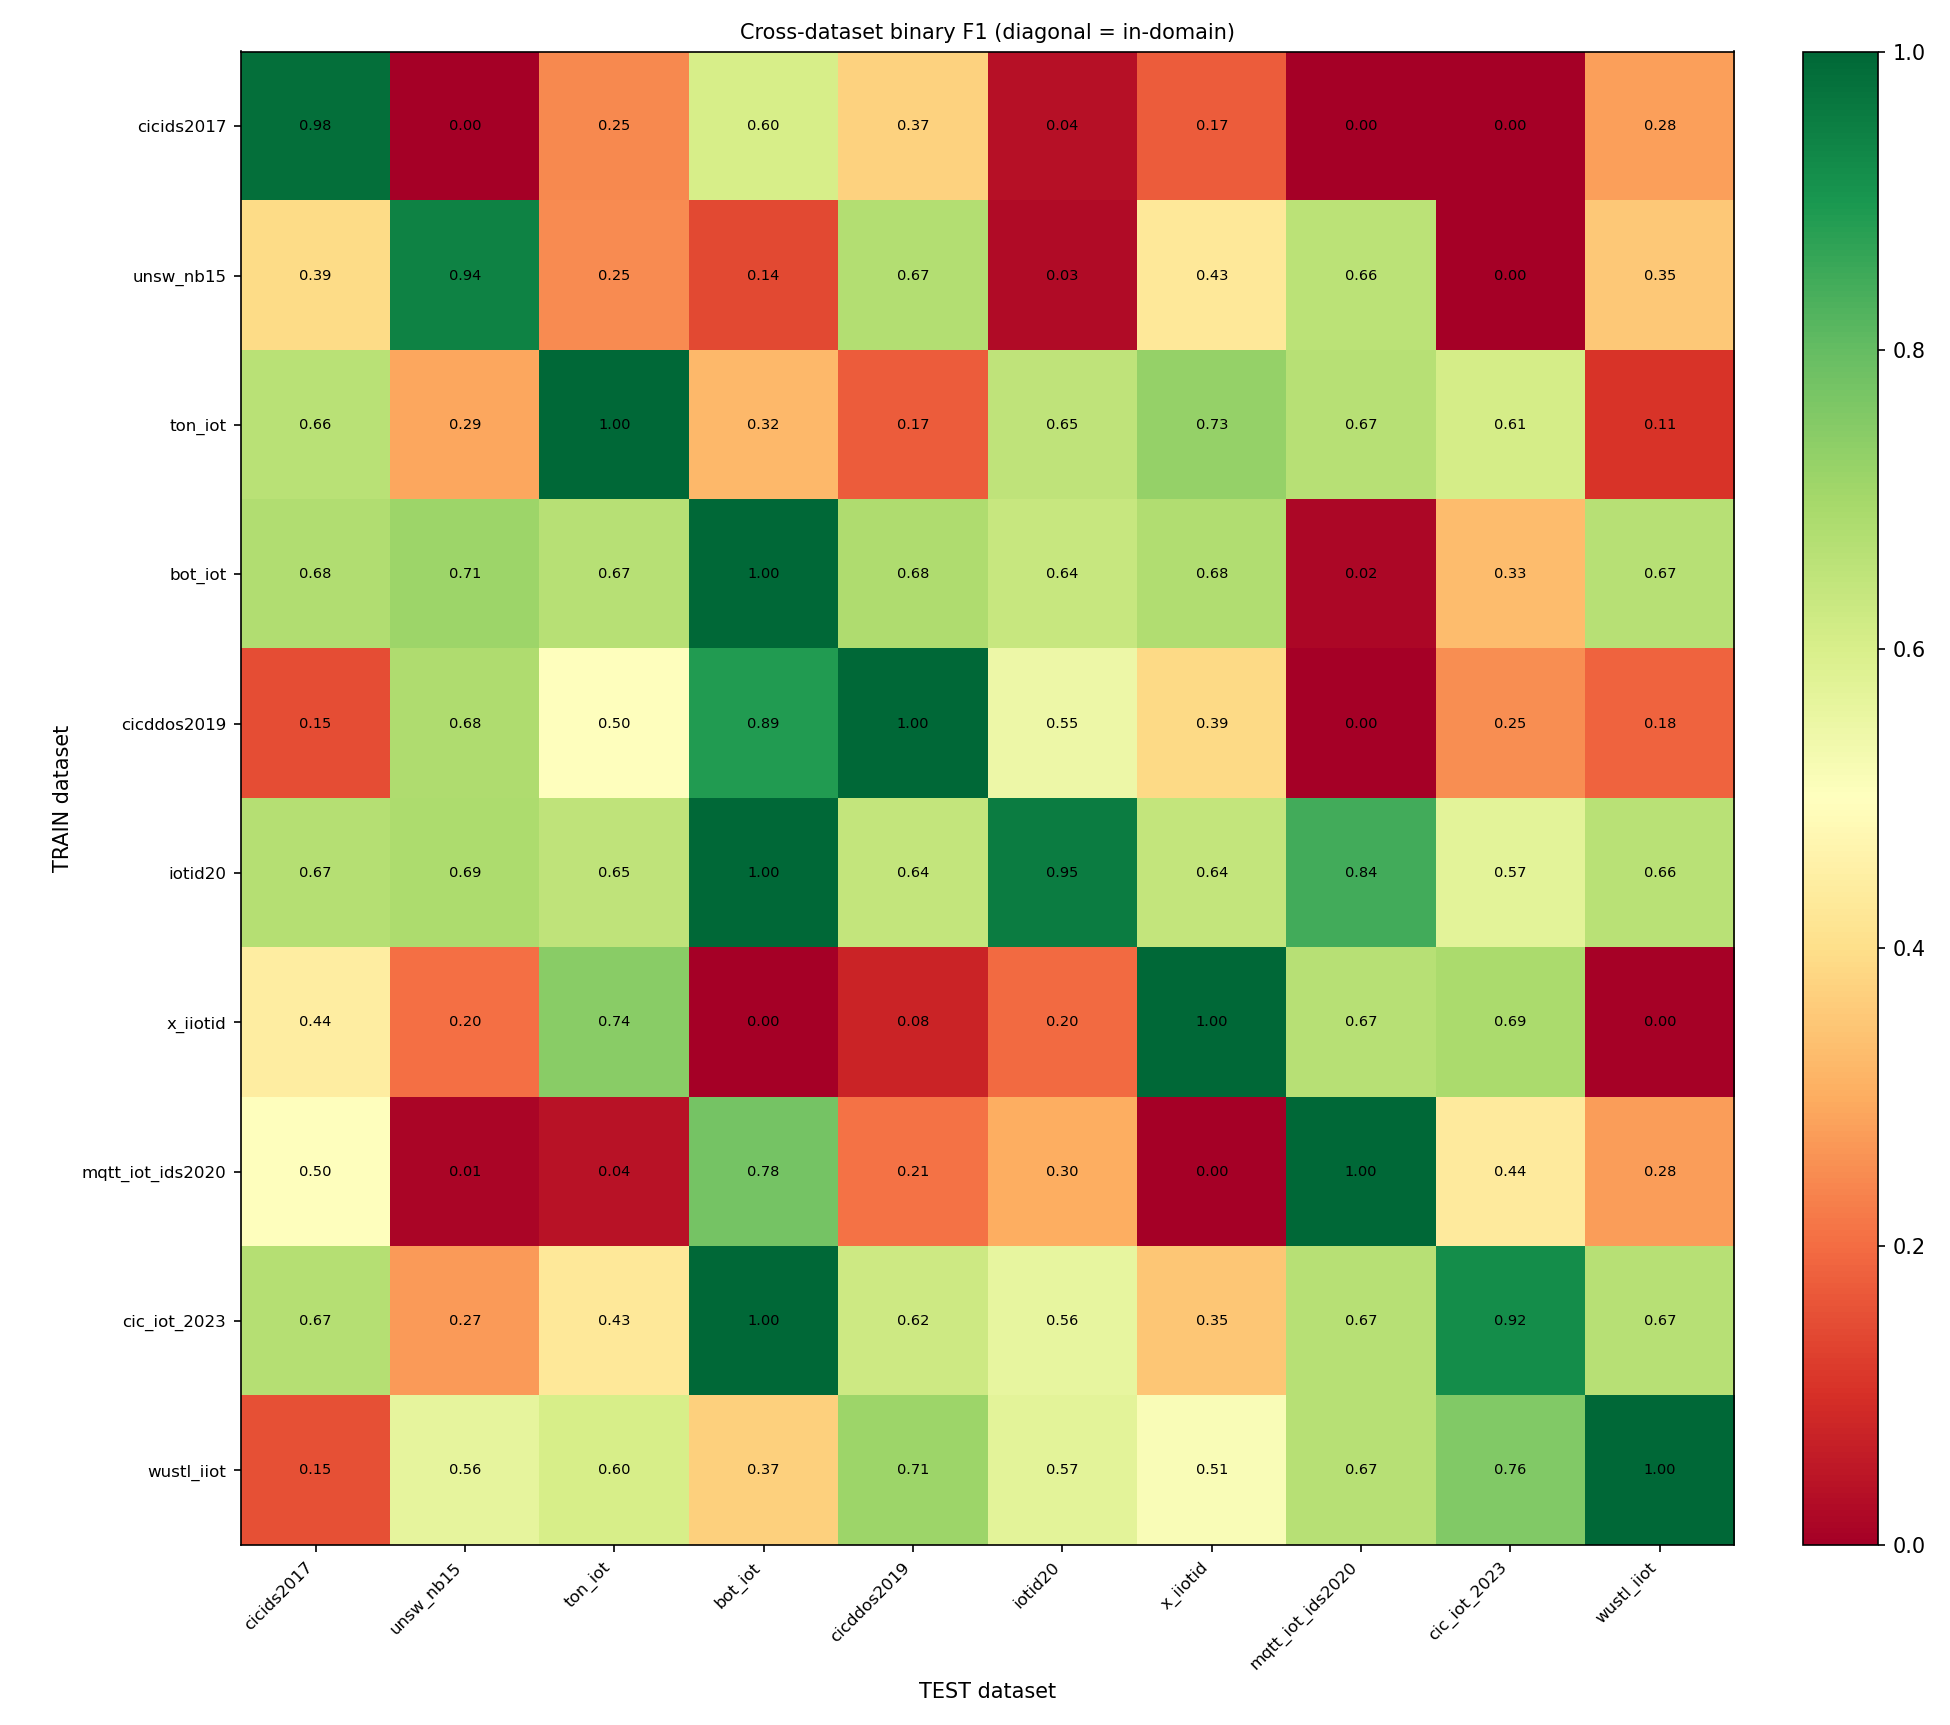

Data behind this chart, as committed beside it:
train, cicids2017, unsw_nb15, ton_iot, bot_iot, cicddos2019, iotid20, x_iiotid, mqtt_iot_ids2020, cic_iot_2023, wustl_iiot
cicids2017, 0.984, 0.003, 0.246, 0.603, 0.374, 0.037, 0.173, 0.0, 0.0, 0.279
unsw_nb15, 0.394, 0.942, 0.249, 0.144, 0.673, 0.026, 0.426, 0.66, 0.0, 0.354
ton_iot, 0.664, 0.291, 0.999, 0.323, 0.172, 0.65, 0.726, 0.667, 0.606, 0.107
bot_iot, 0.678, 0.711, 0.665, 1.0, 0.681, 0.635, 0.677, 0.017, 0.332, 0.666
cicddos2019, 0.151, 0.683, 0.503, 0.888, 0.998, 0.546, 0.39, 0.001, 0.25, 0.184
iotid20, 0.671, 0.685, 0.649, 0.999, 0.642, 0.954, 0.642, 0.844, 0.572, 0.662
x_iiotid, 0.443, 0.205, 0.743, 0.0, 0.078, 0.198, 0.997, 0.666, 0.69, 0.004
mqtt_iot_ids2020, 0.497, 0.015, 0.041, 0.776, 0.21, 0.302, 0.003, 0.999, 0.436, 0.277
cic_iot_2023, 0.671, 0.272, 0.429, 1.0, 0.624, 0.562, 0.348, 0.666, 0.92, 0.667
wustl_iiot, 0.154, 0.565, 0.602, 0.371, 0.711, 0.572, 0.514, 0.667, 0.757, 0.998
